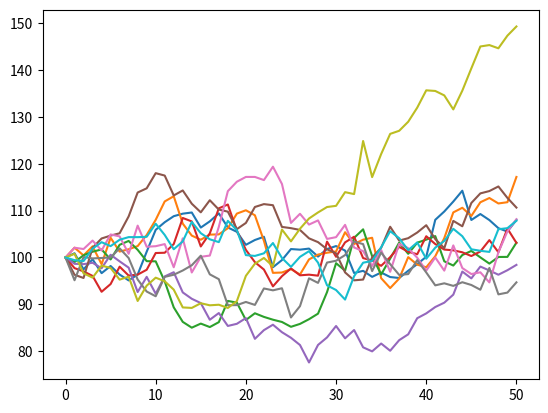

Generate this figure with matplotlib:
#python27
import math
from numpy import *
import matplotlib.pyplot as plt
from time import time

random.seed(20000)
t0 = time()
#parameters
S0 = 100
K = 105
T = 1.0
r = 0.05
sigma = 0.2
M = 50
dt = T/M
I = 250000
# simu I path
S = S0*exp(cumsum((r-0.5*sigma**2)*dt+sigma*math.sqrt(dt)*random.standard_normal((M+1,I)),axis=0))

S[0]=S0
C0 = math.exp(-r*T)*sum(maximum(S[-1]-K,0))/I
tnp2 = time()-t0
#print C0
#print tnp2
plt.plot(S[:,:10])
plt.show()